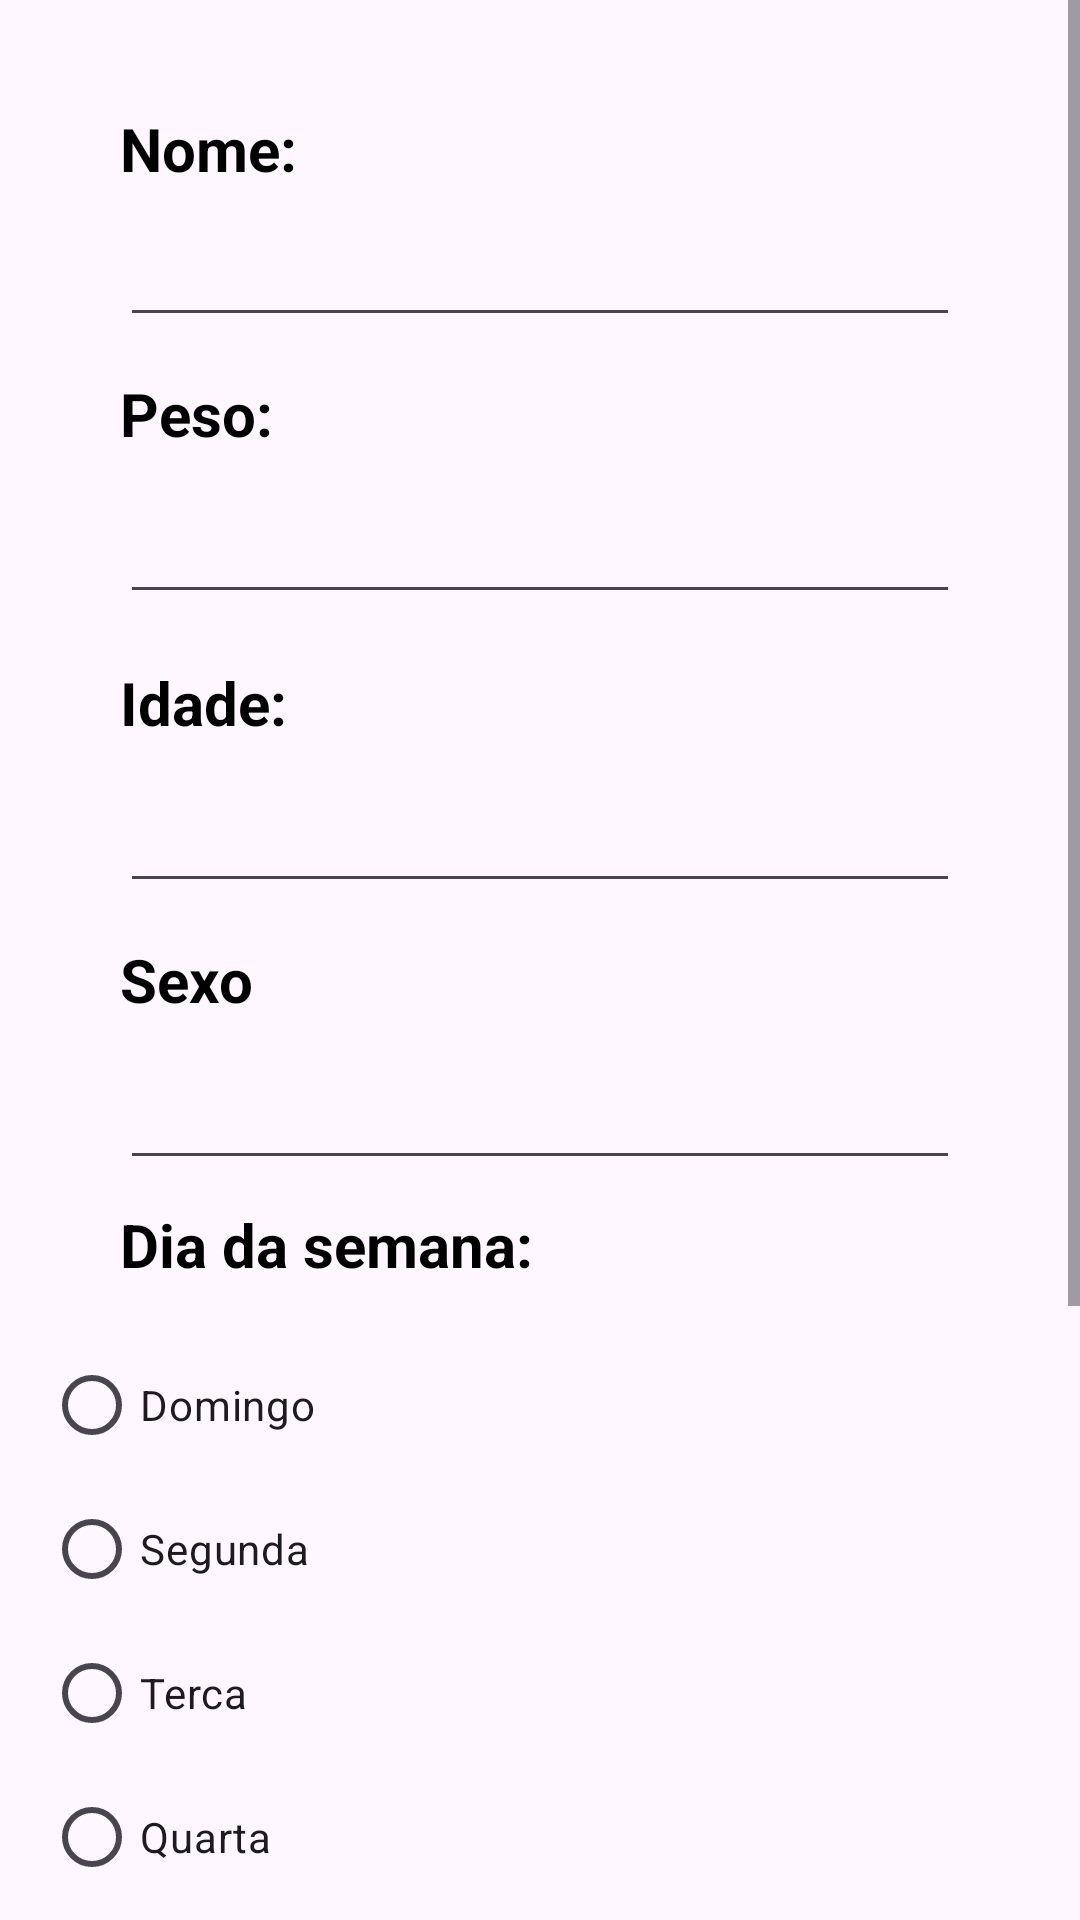

The Android layout XML behind this screen, and the referenced resources:
<!-- AndroidManifest.xml: application theme Theme.AtividadeFisica -->
<!-- res/layout/activity_main.xml -->
<?xml version="1.0" encoding="utf-8"?>
<ScrollView  xmlns:android="http://schemas.android.com/apk/res/android"
    xmlns:tools="http://schemas.android.com/tools"
    android:layout_width="match_parent"
    android:layout_height="match_parent"
    xmlns:app="http://schemas.android.com/apk/res-auto">

    <androidx.constraintlayout.widget.ConstraintLayout
        android:layout_width="match_parent"
        android:layout_height="wrap_content">

        <TextView
            android:id="@+id/textView5"
            android:layout_width="0dp"
            android:layout_height="wrap_content"
            android:layout_marginStart="40dp"
            android:layout_marginTop="12dp"
            android:layout_marginEnd="40dp"
            android:text="Sexo"
            android:textColor="#000000"
            android:textSize="20sp"
            android:textStyle="bold"
            app:layout_constraintEnd_toEndOf="parent"
            app:layout_constraintHorizontal_bias="0.0"
            app:layout_constraintStart_toStartOf="parent"
            app:layout_constraintTop_toBottomOf="@+id/txtIdade" />

        <EditText
            android:id="@+id/txtIdade"
            android:layout_width="0dp"
            android:layout_height="wrap_content"
            android:layout_marginStart="40dp"
            android:layout_marginTop="12dp"
            android:layout_marginEnd="40dp"
            android:ems="10"
            android:inputType="number"
            android:textColor="#000000"
            app:layout_constraintEnd_toEndOf="parent"
            app:layout_constraintHorizontal_bias="0.0"
            app:layout_constraintStart_toStartOf="parent"
            app:layout_constraintTop_toBottomOf="@+id/textView4" />

        <TextView
            android:id="@+id/textView4"
            android:layout_width="0dp"
            android:layout_height="wrap_content"
            android:layout_marginStart="40dp"
            android:layout_marginTop="16dp"
            android:layout_marginEnd="40dp"
            android:text="Idade:"
            android:textColor="#000000"
            android:textSize="20sp"
            android:textStyle="bold"
            app:layout_constraintEnd_toEndOf="parent"
            app:layout_constraintHorizontal_bias="0.0"
            app:layout_constraintStart_toStartOf="parent"
            app:layout_constraintTop_toBottomOf="@+id/txtPeso" />

        <EditText
            android:id="@+id/txtPeso"
            android:layout_width="0dp"
            android:layout_height="wrap_content"
            android:layout_marginStart="40dp"
            android:layout_marginTop="12dp"
            android:layout_marginEnd="40dp"
            android:ems="10"
            android:inputType="number|numberDecimal"
            android:textColor="#000000"
            app:layout_constraintEnd_toEndOf="parent"
            app:layout_constraintHorizontal_bias="0.0"
            app:layout_constraintStart_toStartOf="parent"
            app:layout_constraintTop_toBottomOf="@+id/textView3" />

        <TextView
            android:id="@+id/textView3"
            android:layout_width="0dp"
            android:layout_height="wrap_content"
            android:layout_marginStart="40dp"
            android:layout_marginTop="12dp"
            android:layout_marginEnd="40dp"
            android:text="Peso:"
            android:textColor="#000000"
            android:textSize="20sp"
            android:textStyle="bold"
            app:layout_constraintEnd_toEndOf="parent"
            app:layout_constraintHorizontal_bias="0.0"
            app:layout_constraintStart_toStartOf="parent"
            app:layout_constraintTop_toBottomOf="@+id/txtNome" />

        <TextView
            android:id="@+id/textView"
            android:layout_width="0dp"
            android:layout_height="wrap_content"
            android:layout_marginStart="40dp"
            android:layout_marginTop="36dp"
            android:layout_marginEnd="40dp"
            android:text="Nome:"
            android:textColor="#000000"
            android:textSize="20sp"
            android:textStyle="bold"
            app:layout_constraintEnd_toEndOf="parent"
            app:layout_constraintHorizontal_bias="0.0"
            app:layout_constraintStart_toStartOf="parent"
            app:layout_constraintTop_toTopOf="parent" />

        <TextView
            android:id="@+id/textView6"
            android:layout_width="0dp"
            android:layout_height="wrap_content"
            android:layout_marginStart="40dp"
            android:layout_marginTop="12dp"
            android:layout_marginEnd="40dp"
            android:text="Descritivo:"
            android:textColor="#000000"
            android:textSize="20sp"
            android:textStyle="bold"
            app:layout_constraintEnd_toEndOf="parent"
            app:layout_constraintHorizontal_bias="1.0"
            app:layout_constraintStart_toStartOf="parent"
            app:layout_constraintTop_toBottomOf="@+id/radioGroup" />

        <EditText
            android:layout_height="wrap_content"
            android:layout_width="0dp"
            app:layout_constraintStart_toStartOf="parent"
            app:layout_constraintHorizontal_bias="0.0"
            app:layout_constraintEnd_toEndOf="parent"
            android:textColor="#000000"
            android:layout_marginEnd="40dp"
            android:layout_marginTop="8dp"
            android:layout_marginStart="40dp"
            android:id="@+id/txtNome"
            app:layout_constraintTop_toBottomOf="@+id/textView"
            android:inputType="textPersonName"
            android:ems="10"/>


        <EditText
            android:id="@+id/txtDescritivo"
            android:layout_width="0dp"
            android:layout_height="wrap_content"
            android:layout_marginStart="40dp"
            android:layout_marginTop="12dp"
            android:layout_marginEnd="40dp"
            android:ems="10"
            android:inputType="textPersonName"
            android:textColor="#000000"
            app:layout_constraintEnd_toEndOf="parent"
            app:layout_constraintHorizontal_bias="1.0"
            app:layout_constraintStart_toStartOf="parent"
            app:layout_constraintTop_toBottomOf="@+id/textView6" />

        <EditText
            android:id="@+id/txtSexo"
            android:layout_width="0dp"
            android:layout_height="wrap_content"
            android:layout_marginStart="40dp"
            android:layout_marginTop="12dp"
            android:layout_marginEnd="40dp"
            android:ems="10"
            android:inputType="textPersonName"
            android:textColor="#000000"
            app:layout_constraintEnd_toEndOf="parent"
            app:layout_constraintHorizontal_bias="0.0"
            app:layout_constraintStart_toStartOf="parent"
            app:layout_constraintTop_toBottomOf="@+id/textView5" />

        <TextView
            android:id="@+id/textView2"
            android:layout_width="0dp"
            android:layout_height="wrap_content"
            android:layout_marginStart="40dp"
            android:layout_marginTop="8dp"
            android:layout_marginEnd="40dp"
            android:text="Dia da semana:"
            android:textColor="#000000"
            android:textSize="20sp"
            android:textStyle="bold"
            app:layout_constraintEnd_toEndOf="parent"
            app:layout_constraintHorizontal_bias="1.0"
            app:layout_constraintStart_toStartOf="parent"
            app:layout_constraintTop_toBottomOf="@+id/txtSexo" />


        <Button
            android:id="@+id/btnInserir"
            android:layout_width="0dp"
            android:layout_height="48dp"
            android:layout_marginStart="40dp"
            android:layout_marginTop="20dp"
            android:layout_marginEnd="15dp"
            android:text="Inserir"
            app:layout_constraintHorizontal_bias="0.5"
            app:layout_constraintStart_toStartOf="parent"
            app:layout_constraintTop_toBottomOf="@+id/txtDescritivo" />

        <RadioGroup
            android:id="@+id/radioGroup"
            android:layout_width="331dp"
            android:layout_height="wrap_content"
            android:layout_marginTop="16dp"
            android:orientation="vertical"
            app:layout_constraintEnd_toEndOf="parent"
            app:layout_constraintStart_toStartOf="parent"
            app:layout_constraintTop_toBottomOf="@+id/textView2">

            <RadioButton
                android:id="@+id/radDomingo"
                android:layout_width="wrap_content"
                android:layout_height="wrap_content"
                android:layout_weight="1"
                android:text="Domingo"
                android:textSize="14sp" />

            <RadioButton
                android:id="@+id/radSegunda"
                android:layout_width="wrap_content"
                android:layout_height="wrap_content"
                android:layout_weight="1"
                android:text="Segunda"
                android:textSize="14sp" />

            <RadioButton
                android:id="@+id/radTerca"
                android:layout_width="wrap_content"
                android:layout_height="wrap_content"
                android:layout_weight="1"
                android:text="Terca"
                android:textSize="14sp" />

            <RadioButton
                android:id="@+id/radQuarta"
                android:layout_width="wrap_content"
                android:layout_height="wrap_content"
                android:layout_weight="1"
                android:text="Quarta"
                android:textSize="14sp" />

            <RadioButton
                android:id="@+id/radQuinta"
                android:layout_width="wrap_content"
                android:layout_height="wrap_content"
                android:layout_weight="1"
                android:text="Quinta"
                android:textSize="14sp" />

            <RadioButton
                android:id="@+id/radSexta"
                android:layout_width="wrap_content"
                android:layout_height="wrap_content"
                android:layout_weight="1"
                android:text="Sexta"
                android:textSize="14sp" />

            <RadioButton
                android:id="@+id/radSabado"
                android:layout_width="wrap_content"
                android:layout_height="wrap_content"
                android:layout_weight="1"
                android:text="Sabado"
                android:textSize="14sp" />
        </RadioGroup>
    </androidx.constraintlayout.widget.ConstraintLayout>

</ScrollView>
<!-- resources referenced by this layout -->
<resources>
  <style name="Theme.AtividadeFisica" parent="Base.Theme.AtividadeFisica" />
  <style name="Base.Theme.AtividadeFisica" parent="Theme.Material3.DayNight.NoActionBar">
          
          
      </style>
</resources>
